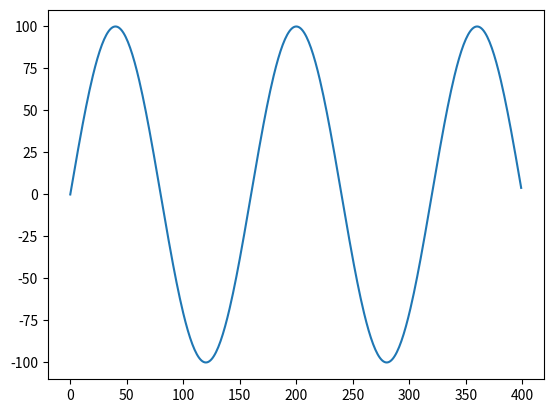

The script that saved this image:
import numpy as np
from matplotlib import pyplot as plt

x = np.arange(400)
y = 100 * (np.sin(0.5*np.pi*5*(x/200)))
plt.plot(x, y)
plt.show()
